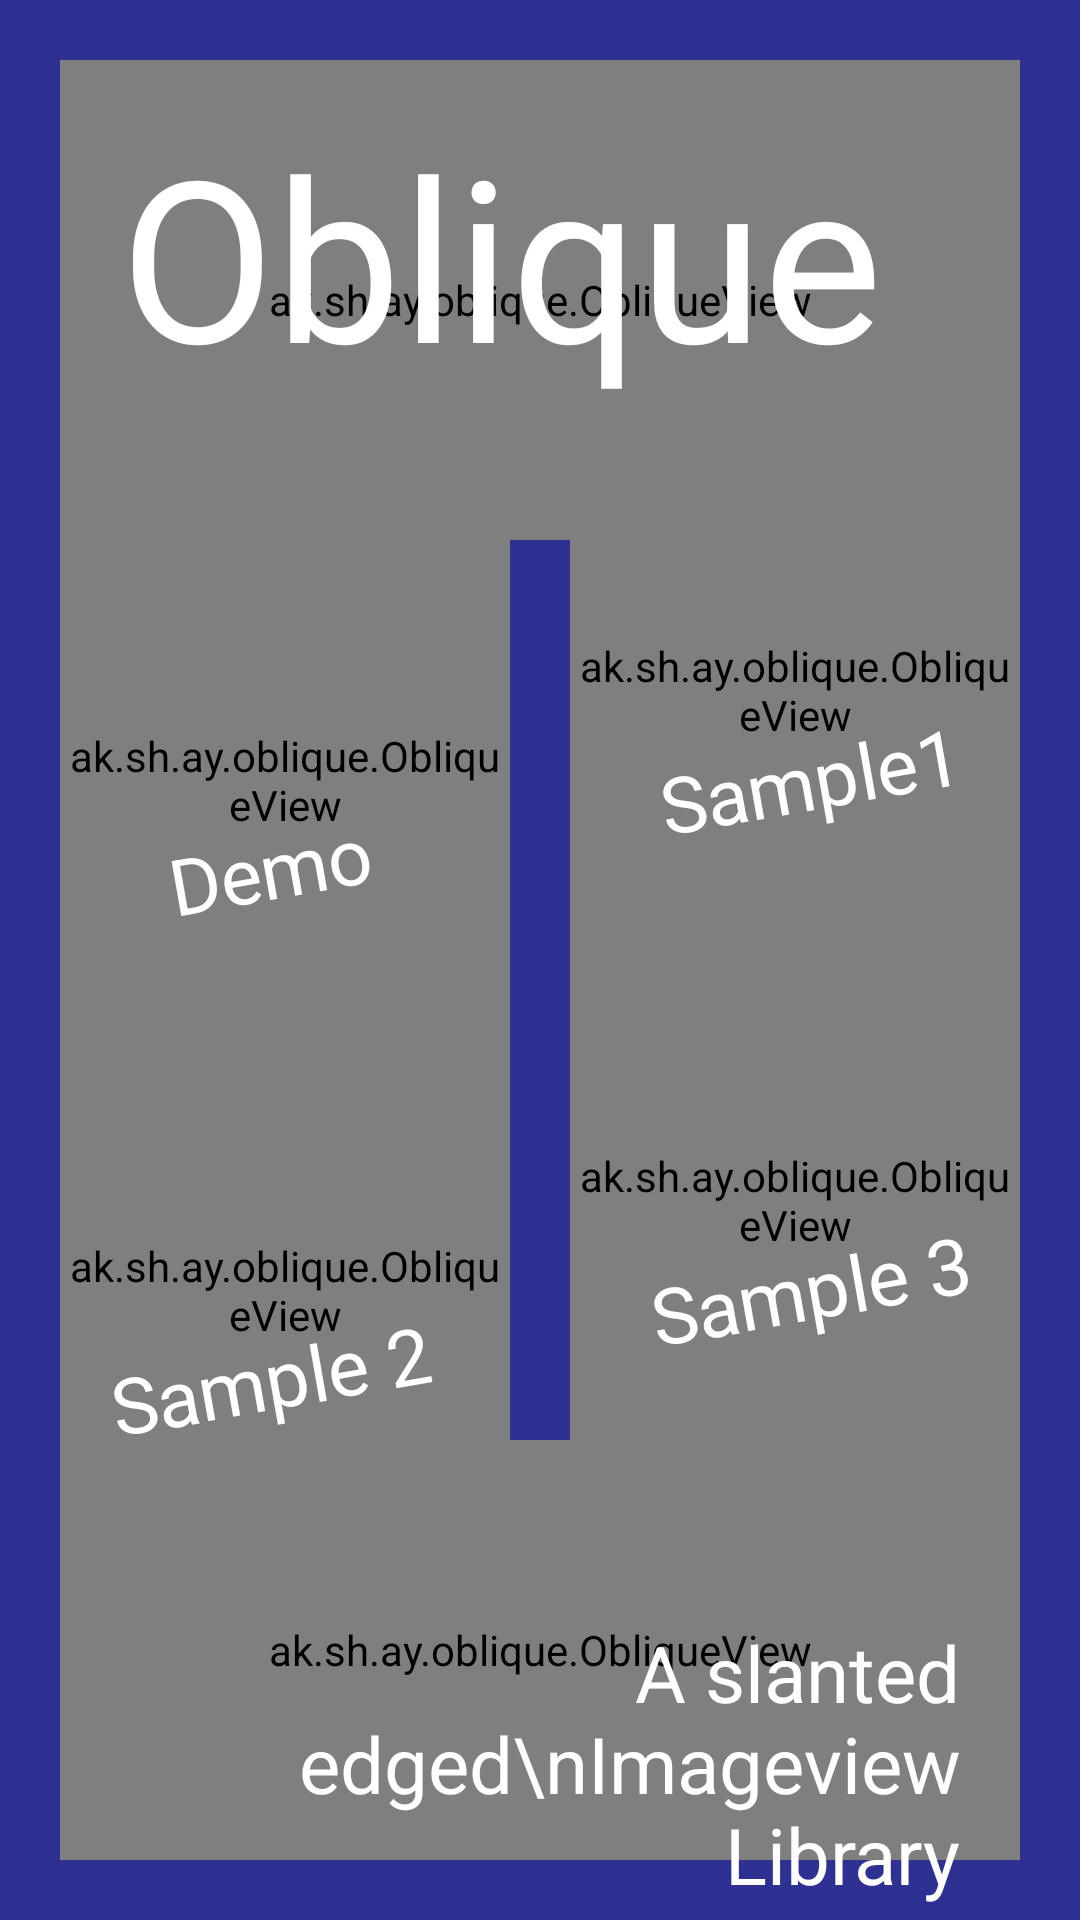

Layout XML and referenced resources for this Android screen:
<!-- AndroidManifest.xml: application theme AppTheme -->
<!-- res/layout/activity_main.xml -->
<?xml version="1.0" encoding="utf-8"?>
<LinearLayout xmlns:android="http://schemas.android.com/apk/res/android"
    xmlns:app="http://schemas.android.com/apk/res-auto"
    android:id="@+id/activity_main"
    android:layout_width="match_parent"
    android:layout_height="match_parent"
    android:background="@color/colorPrimaryDark"
    android:orientation="vertical">

    <FrameLayout
        android:layout_width="match_parent"
        android:layout_height="200dp"
        android:layout_marginBottom="-70dp">

        <ak.sh.ay.oblique.ObliqueView
            android:id="@+id/obliqueView"
            android:layout_width="match_parent"
            android:layout_height="match_parent"
            android:layout_margin="20dp"
            android:scaleType="centerCrop"
            app:angle="LEFT_BOTTOM_TO_RIGHT_TOP"
            app:basecolor="#2E3192"
            app:endcolor="#FBB03B"
            app:ending_slant_angle="0"
            app:radius="18"
            app:shadow="10"
            app:startcolor="#D4145A"
            app:starting_slant_angle="10"
            app:type="linear_gradient" />

        <LinearLayout
            android:layout_width="match_parent"
            android:layout_height="match_parent"
            android:layout_marginLeft="40dp"
            android:layout_marginTop="35dp"
            android:elevation="10dp"
            android:orientation="vertical">

            <TextView
                android:id="@+id/text_oblique"
                fontPath="fonts/Roboto-Thin.ttf"
                android:layout_width="match_parent"
                android:layout_height="wrap_content"
                android:paddingBottom="10dp"
                android:text="Oblique"
                android:textColor="#ffffff"
                android:textSize="75sp" />
        </LinearLayout>
    </FrameLayout>

    <LinearLayout
        android:layout_width="match_parent"
        android:layout_height="match_parent"
        android:layout_marginBottom="-30dp"
        android:layout_weight="1"
        android:orientation="horizontal">

        <FrameLayout
            android:id="@+id/demonstrator"
            android:layout_width="match_parent"
            android:layout_height="match_parent"
            android:layout_marginTop="30dp"
            android:layout_weight="1">

            <ak.sh.ay.oblique.ObliqueView
                android:id="@+id/ov_demo"
                android:layout_width="match_parent"
                android:layout_height="match_parent"
                android:layout_marginBottom="10dp"
                android:layout_marginLeft="20dp"
                android:layout_marginRight="10dp"
                android:layout_marginTop="10dp"
                android:scaleType="centerCrop"
                android:src="@drawable/pretty_1"
                app:ending_slant_angle="10"
                app:radius="18"
                app:shadow="10"
                app:starting_slant_angle="10"
                app:type="image" />

            <TextView
                android:layout_width="match_parent"
                android:layout_height="wrap_content"
                android:layout_gravity="center"
                android:layout_marginTop="30dp"
                android:elevation="10dp"
                android:gravity="center"
                android:rotation="-10"
                android:text="Demo"
                android:textColor="#fff"
                android:textSize="26sp" />
        </FrameLayout>

        <FrameLayout
            android:id="@+id/sample"
            android:layout_width="match_parent"
            android:layout_height="match_parent"
            android:layout_marginBottom="30dp"
            android:layout_weight="1">

            <ak.sh.ay.oblique.ObliqueView
                android:id="@+id/ov_sample1"
                android:layout_width="match_parent"
                android:layout_height="match_parent"
                android:layout_marginBottom="10dp"
                android:layout_marginLeft="10dp"
                android:layout_marginRight="20dp"
                android:layout_marginTop="10dp"
                android:fitsSystemWindows="true"
                android:scaleType="centerCrop"
                android:src="@drawable/pretty_2"
                app:ending_slant_angle="10"
                app:radius="18"
                app:shadow="10"
                app:starting_slant_angle="10"
                app:type="image" />

            <TextView
                android:layout_width="match_parent"
                android:layout_height="wrap_content"
                android:layout_gravity="center"
                android:layout_marginTop="30dp"
                android:elevation="10dp"
                android:gravity="center"
                android:rotation="-10"
                android:text="Sample1"
                android:textColor="#fff"
                android:textSize="26sp" />
        </FrameLayout>
    </LinearLayout>

    <LinearLayout
        android:layout_width="match_parent"
        android:layout_height="match_parent"
        android:layout_marginTop="-30dp"
        android:layout_weight="1"
        android:orientation="horizontal">

        <FrameLayout
            android:id="@+id/sample1"
            android:layout_width="match_parent"
            android:layout_height="match_parent"
            android:layout_marginTop="30dp"
            android:layout_weight="1">

            <ak.sh.ay.oblique.ObliqueView
                android:id="@+id/ov_sample2"
                android:layout_width="match_parent"
                android:layout_height="match_parent"
                android:layout_marginBottom="10dp"
                android:layout_marginLeft="20dp"
                android:layout_marginRight="10dp"
                android:layout_marginTop="10dp"
                android:scaleType="centerCrop"
                android:src="@drawable/pretty_3"
                app:ending_slant_angle="10"
                app:radius="18"
                app:shadow="10"
                app:starting_slant_angle="10"
                app:type="image" />

            <TextView
                android:layout_width="match_parent"
                android:layout_height="wrap_content"
                android:layout_gravity="center"
                android:layout_marginTop="30dp"
                android:elevation="10dp"
                android:gravity="center"
                android:rotation="-10"
                android:text="Sample 2"
                android:textColor="#fff"
                android:textSize="26sp" />
        </FrameLayout>

        <FrameLayout
            android:id="@+id/sample2"
            android:layout_width="match_parent"
            android:layout_height="match_parent"
            android:layout_marginBottom="30dp"
            android:layout_weight="1">

            <ak.sh.ay.oblique.ObliqueView
                android:id="@+id/ov_sample3"
                android:layout_width="match_parent"
                android:layout_height="match_parent"
                android:layout_marginBottom="10dp"
                android:layout_marginLeft="10dp"
                android:layout_marginRight="20dp"
                android:layout_marginTop="10dp"
                android:scaleType="centerCrop"
                android:src="@drawable/pretty_4"
                app:ending_slant_angle="10"
                app:radius="18"
                app:shadow="10"
                app:starting_slant_angle="10"
                app:type="image" />

            <TextView
                android:layout_width="match_parent"
                android:layout_height="wrap_content"
                android:layout_gravity="center"
                android:layout_marginTop="30dp"
                android:elevation="10dp"
                android:gravity="center"
                android:rotation="-10"
                android:text="Sample 3"
                android:textColor="#fff"
                android:textSize="26sp" />
        </FrameLayout>
    </LinearLayout>

    <FrameLayout
        android:layout_width="match_parent"
        android:layout_height="180dp"
        android:layout_marginTop="-70dp">

        <ak.sh.ay.oblique.ObliqueView
            android:layout_width="match_parent"
            android:layout_height="match_parent"
            android:layout_margin="20dp"
            android:scaleType="centerCrop"
            app:angle="LEFT_BOTTOM_TO_RIGHT_TOP"
            app:basecolor="#2E3192"
            app:endcolor="#ED1E79"
            app:ending_slant_angle="10"
            app:radius="18"
            app:shadow="10"
            app:startcolor="#662D8C"
            app:starting_slant_angle="0"
            app:type="linear_gradient" />

        <LinearLayout
            android:layout_width="match_parent"
            android:layout_height="match_parent"
            android:layout_marginLeft="50dp"
            android:layout_marginTop="40dp"
            android:elevation="10dp"
            android:orientation="vertical">

            <TextView
                fontPath="fonts/Roboto-Thin.ttf"
                android:layout_width="match_parent"
                android:layout_height="wrap_content"
                android:layout_marginRight="40dp"
                android:layout_marginTop="40dp"
                android:gravity="right"
                android:text="A slanted edged\nImageview Library"
                android:textColor="#fff"
                android:textSize="26sp" />

        </LinearLayout>
    </FrameLayout>


</LinearLayout>
<!-- resources referenced by this layout -->
<resources>
  <color name="colorPrimaryDark">#2E3192</color>
  <!-- drawable pretty_1: jpg bitmap (drawable, 49568 bytes) -->
  <!-- drawable pretty_2: jpg bitmap (drawable, 95293 bytes) -->
  <!-- drawable pretty_3: jpg bitmap (drawable, 48268 bytes) -->
  <!-- drawable pretty_4: jpg bitmap (drawable, 49398 bytes) -->
  <style name="AppTheme" parent="Theme.AppCompat.NoActionBar">
          
          <item name="colorPrimary">@color/colorPrimary</item>
          <item name="colorPrimaryDark">@color/colorPrimaryDark</item>
          <item name="colorAccent">@color/colorAccent</item>
      </style>
  <color name="colorPrimary">#3F51B5</color>
  <color name="colorAccent">#FF4081</color>
</resources>
